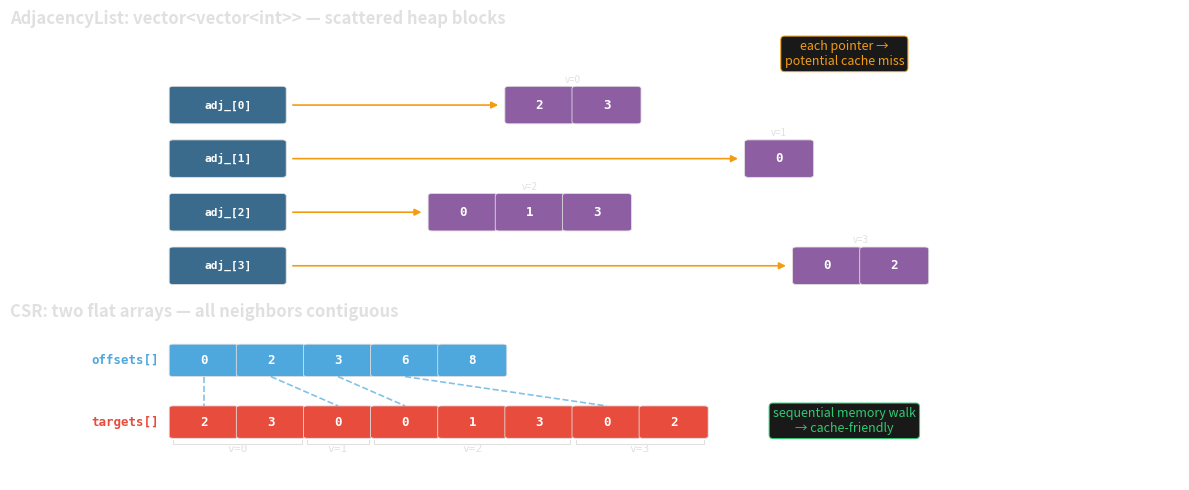
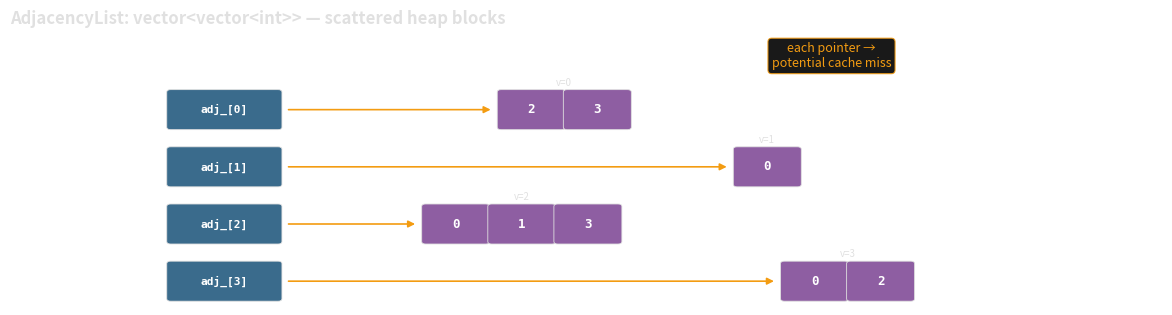
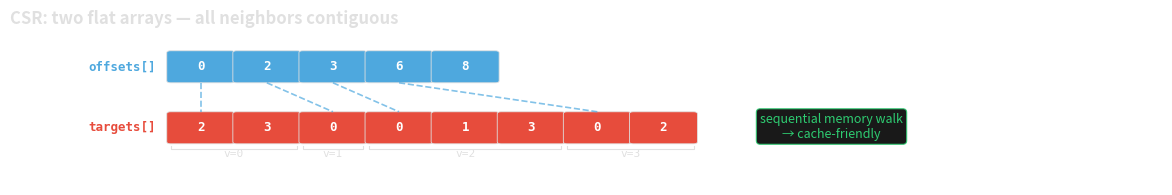

These figures' Python source, in order:
"""Generate memory layout diagrams for AdjacencyList vs CSR.

Emits three PNGs:
  - adjlist_vs_csr_memory.png  — combined figure (both panels stacked)
  - adjlist_memory.png          — AdjList panel only
  - csr_memory.png              — CSR panel only

The two single-panel variants are generated so the slide can reveal them
sequentially (CSR as a fragment below AdjList). To keep the content
visually aligned when stacked, both single-panel PNGs use:

  - the same figure width (12 inches)
  - the same axis x-range (SHARED_XLIM)
  - the same figure-relative left/right margins (subplots_adjust)
  - no bbox_inches="tight"

so that data coordinate x=0.5 (the first cell) lands at the same pixel
column in both PNGs.

Shows the same 4-vertex graph stored in both representations:
  AdjacencyList: vector<vector<int>> — each vertex points to a separate heap block
  CSR: two flat arrays (offsets + targets) — all neighbors contiguous

Uses the example from graph.h:
  adj[0]=[2,3]  adj[1]=[0]  adj[2]=[0,1,3]  adj[3]=[0,2]
  offsets=[0, 2, 3, 6, 8]  targets=[2,3, 0, 0,1,3, 0,2]
"""

import matplotlib.pyplot as plt
import matplotlib.patches as mpatches
import matplotlib
matplotlib.use("Agg")

BG = "none"
FG = "#e0e0e0"
PTR_COLOR = "#f39c12"
CELL_OFFSET = "#4ea8de"
CELL_TARGET = "#e74c3c"
CELL_VEC = "#3a6b8c"
CELL_HEAP = "#8e5ea2"

CW = 0.7   # cell width
CH = 0.55  # cell height
GAP = 0.06

# Shared horizontal layout: both single-panel figures use the same figure
# width, the same axis x-range, and the same subplot margins. That guarantees
# axis coordinate x=0.5 maps to the same pixel column in both PNGs.
FIG_WIDTH_IN = 12.0
SHARED_XLIM = (-1.2, 11.0)
MARGIN_LEFT = 0.02
MARGIN_RIGHT = 0.98

plt.rcParams.update({
    "figure.facecolor": BG,
    "axes.facecolor": BG,
    "text.color": FG,
})


def draw_cell(ax, x, y, text, color, w=CW, h=CH, fontsize=9):
    rect = mpatches.FancyBboxPatch(
        (x, y), w - GAP, h,
        boxstyle="round,pad=0.04", facecolor=color,
        edgecolor=FG, linewidth=0.6)
    ax.add_patch(rect)
    ax.text(x + (w - GAP) / 2, y + h / 2, str(text),
            ha="center", va="center", fontsize=fontsize,
            color="white", fontfamily="monospace", fontweight="bold")


def draw_adjlist(ax):
    ax.set_title("AdjacencyList: vector<vector<int>> — scattered heap blocks",
                 fontsize=12, fontweight="bold", color=FG, loc="left", pad=8)

    # Layout: outer vector on the left, heap blocks on the right.
    # All 4 rows share y-levels, arrows go straight right.
    heap_data = [[2, 3], [0], [0, 1, 3], [0, 2]]
    row_spacing = CH + 0.35
    outer_x = 0.5
    outer_w = 1.2
    # Scatter heap blocks horizontally to suggest random heap addresses.
    heap_x_offsets = [4.0, 6.5, 3.2, 7.0]

    n_rows = len(heap_data)
    top_y = (n_rows - 1) * row_spacing

    for i, neighbors in enumerate(heap_data):
        y = top_y - i * row_spacing

        # Outer vector cell
        draw_cell(ax, outer_x, y, f"adj_[{i}]", CELL_VEC, w=outer_w, fontsize=8)

        # Heap block
        hx = heap_x_offsets[i]
        for j, nb in enumerate(neighbors):
            draw_cell(ax, hx + j * CW, y, nb, CELL_HEAP)

        # Arrow from vector cell to heap block
        ax.annotate("",
                    xy=(hx - 0.08, y + CH / 2),
                    xytext=(outer_x + outer_w - GAP + 0.08, y + CH / 2),
                    arrowprops=dict(arrowstyle="-|>", color=PTR_COLOR, lw=1.2))

        # "v=i" label above each block
        block_mid = hx + len(neighbors) * CW / 2 - GAP / 2
        ax.text(block_mid, y + CH + 0.1, f"v={i}",
                ha="center", fontsize=7, color=FG, fontstyle="italic")

    # Annotation — top right
    ax.text(7.5, top_y + CH + 0.35,
            "each pointer →\npotential cache miss",
            fontsize=9, color=PTR_COLOR, fontstyle="italic",
            ha="center", va="bottom",
            bbox=dict(boxstyle="round,pad=0.3", facecolor=(0, 0, 0, 0.5),
                      edgecolor=PTR_COLOR, linewidth=0.8, alpha=0.9))

    ax.set_xlim(*SHARED_XLIM)
    # Tight vertical content bounds: the lowest artist (bottom of adj_[3]) sits
    # at y=0, so just a small padding below avoids wasted whitespace when the
    # single-panel figure is saved without bbox_inches="tight".
    ax.set_ylim(-0.1, top_y + CH + 0.9)
    ax.axis("off")


def draw_csr(ax):
    ax.set_title("CSR: two flat arrays — all neighbors contiguous",
                 fontsize=12, fontweight="bold", color=FG, loc="left", pad=8)

    # offsets[]
    offsets = [0, 2, 3, 6, 8]
    ox_start = 0.5
    oy = 1.5
    ax.text(ox_start - 0.15, oy + CH / 2, "offsets[]", fontsize=9,
            color=CELL_OFFSET, fontweight="bold", fontfamily="monospace",
            ha="right", va="center")
    for k, val in enumerate(offsets):
        draw_cell(ax, ox_start + k * CW, oy, val, CELL_OFFSET)

    # targets[]
    targets = [2, 3, 0, 0, 1, 3, 0, 2]
    tx_start = 0.5
    ty = 0.3
    ax.text(tx_start - 0.15, ty + CH / 2, "targets[]", fontsize=9,
            color=CELL_TARGET, fontweight="bold", fontfamily="monospace",
            ha="right", va="center")
    for k, val in enumerate(targets):
        draw_cell(ax, tx_start + k * CW, ty, val, CELL_TARGET)

    # Vertex-range brackets under targets
    vertex_ranges = [(0, 2, "v=0"), (2, 3, "v=1"), (3, 6, "v=2"), (6, 8, "v=3")]
    for start, end, label in vertex_ranges:
        bx1 = tx_start + start * CW
        bx2 = tx_start + end * CW - GAP
        mid = (bx1 + bx2) / 2
        bracket_y = ty - 0.15
        ax.plot([bx1, bx1, bx2, bx2],
                [bracket_y + 0.07, bracket_y, bracket_y, bracket_y + 0.07],
                color=FG, lw=0.8)
        ax.text(mid, bracket_y - 0.15, label, ha="center", fontsize=8,
                color=FG, fontfamily="monospace")

    # Dashed guides from offsets to target positions
    for i, (start, _end, _lbl) in enumerate(vertex_ranges):
        ox_mid = ox_start + i * CW + (CW - GAP) / 2
        tx_mid = tx_start + start * CW + (CW - GAP) / 2
        ax.plot([ox_mid, tx_mid], [oy - 0.04, ty + CH + 0.04],
                color="#4ea8de", lw=1.2, alpha=0.7, linestyle="--")

    # Cache-friendly annotation — right
    ax.text(7.5, 0.6,
            "sequential memory walk\n→ cache-friendly",
            fontsize=9, color="#2ecc71", fontstyle="italic", ha="center",
            va="center",
            bbox=dict(boxstyle="round,pad=0.3", facecolor=(0, 0, 0, 0.5),
                      edgecolor="#2ecc71", linewidth=0.8, alpha=0.9))

    ax.set_xlim(*SHARED_XLIM)
    ax.set_ylim(-0.55, 2.4)
    ax.axis("off")


# Absolute vertical reservations (in inches) for the title above the axis
# and the margin below it. Fixed absolute sizes mean a short panel (CSR)
# and a tall panel (AdjList) both get the same amount of space for the title
# — no over-reservation on the taller figure.
TITLE_AREA_IN = 0.35   # enough for a 12pt title + 8pt pad
BOTTOM_AREA_IN = 0.05  # minimal — content already has its own ylim padding


def save_single_panel(draw_fn, path, fig_height):
    """Save a single-panel figure with the shared horizontal layout.

    Using the same figure width and the same left/right subplot margins on
    both panels means axis coordinate x=0 sits at the same pixel column in
    every generated PNG — so the two single-panel images align horizontally
    when stacked vertically in the slide.
    """
    fig, ax = plt.subplots(figsize=(FIG_WIDTH_IN, fig_height))
    draw_fn(ax)
    fig.subplots_adjust(
        left=MARGIN_LEFT, right=MARGIN_RIGHT,
        top=1.0 - TITLE_AREA_IN / fig_height,
        bottom=BOTTOM_AREA_IN / fig_height,
    )
    # No bbox_inches="tight" here — tight-cropping would trim the axes to
    # content bounds, which differ between the two panels and would break
    # horizontal alignment.
    fig.savefig(path, dpi=200, transparent=True, edgecolor="none")
    plt.close(fig)
    print(f"Saved {path}")


# Combined figure (unchanged output for anyone who wants the full diagram)
fig, (ax_top, ax_bot) = plt.subplots(
    2, 1, figsize=(FIG_WIDTH_IN, 5.0),
    gridspec_kw={"height_ratios": [5, 3]})
draw_adjlist(ax_top)
draw_csr(ax_bot)
plt.tight_layout()
fig.savefig("adjlist_vs_csr_memory.png", dpi=200, bbox_inches="tight",
            transparent=True, edgecolor="none")
plt.close(fig)
print("Saved adjlist_vs_csr_memory.png")

# Single-panel variants — horizontally aligned by construction
save_single_panel(draw_adjlist, "adjlist_memory.png", fig_height=3.1)
save_single_panel(draw_csr, "csr_memory.png", fig_height=1.9)
